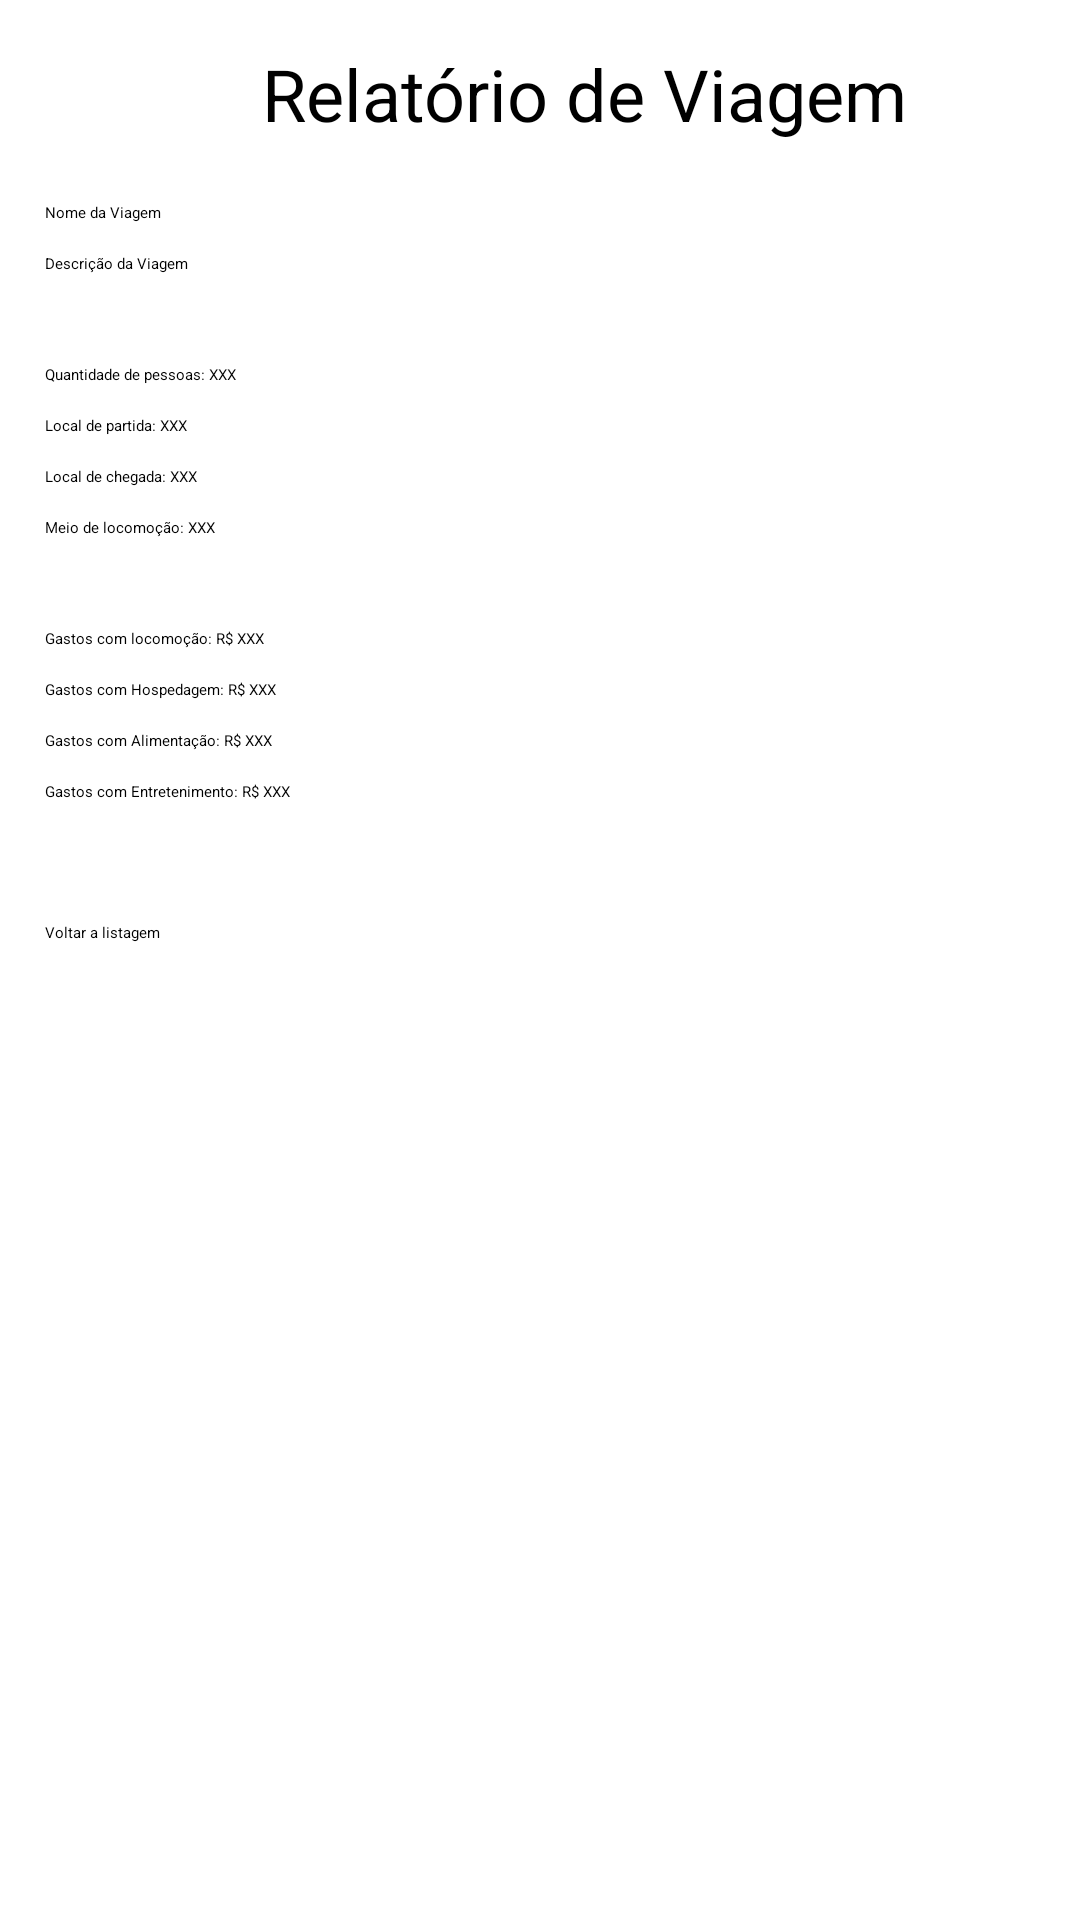

Produce the Android XML layout that renders to this screen, including the resource entries it uses.
<!-- AndroidManifest.xml: application theme Theme.TravelAgency -->
<!-- res/layout/activity_report_form.xml -->
<?xml version="1.0" encoding="utf-8"?>
<ScrollView xmlns:android="http://schemas.android.com/apk/res/android"
    xmlns:tools="http://schemas.android.com/tools"
    android:layout_width="match_parent"
    android:layout_height="match_parent"
    android:layout_margin="15dp"
    android:fillViewport="true">
<LinearLayout xmlns:android="http://schemas.android.com/apk/res/android"
    xmlns:tools="http://schemas.android.com/tools"
    android:layout_width="match_parent"
    android:layout_height="match_parent"
    android:layout_margin="15dp"
    android:gravity="top"
    android:orientation="vertical"
    tools:context=".MainActivity">

    <TextView
        android:layout_width="wrap_content"
        android:layout_height="wrap_content"
        android:layout_gravity="center"
        android:layout_marginBottom="20dp"
        android:text="Relatório de Viagem"
        android:textSize="24sp" />

    <LinearLayout
        android:layout_width="match_parent"
        android:layout_height="wrap_content"
        android:layout_marginBottom="20dp"
        android:orientation="vertical">

        <TextView
            android:layout_width="wrap_content"
            android:layout_height="wrap_content"
            android:text="Nome da Viagem" />

        <TextView
            android:layout_width="wrap_content"
            android:layout_height="wrap_content"
            android:layout_marginTop="10dp"
            android:text="Descrição da Viagem" />


        <TextView
            android:layout_width="wrap_content"
            android:layout_height="wrap_content"
            android:layout_marginTop="30dp"
            android:text="Quantidade de pessoas: XXX" />

        <TextView
            android:layout_width="wrap_content"
            android:layout_height="wrap_content"
            android:layout_marginTop="10dp"
            android:text="Local de partida: XXX" />

        <TextView
            android:layout_width="wrap_content"
            android:layout_height="wrap_content"
            android:layout_marginTop="10dp"
            android:text="Local de chegada: XXX" />

        <TextView
            android:layout_width="wrap_content"
            android:layout_height="wrap_content"
            android:layout_marginTop="10dp"
            android:text="Meio de locomoção: XXX" />


        <TextView
            android:layout_width="wrap_content"
            android:layout_height="wrap_content"
            android:layout_marginTop="30dp"
            android:text="Gastos com locomoção: R$ XXX" />

        <TextView
            android:layout_width="wrap_content"
            android:layout_height="wrap_content"
            android:layout_marginTop="10dp"
            android:text="Gastos com Hospedagem: R$ XXX" />

        <TextView
            android:layout_width="wrap_content"
            android:layout_height="wrap_content"
            android:layout_marginTop="10dp"
            android:text="Gastos com Alimentação: R$ XXX" />

        <TextView
            android:layout_width="wrap_content"
            android:layout_height="wrap_content"
            android:layout_marginTop="10dp"
            android:text="Gastos com Entretenimento: R$ XXX" />
    </LinearLayout>

    <Button
        android:id="@+id/btnAdd"
        android:layout_width="match_parent"
        android:layout_height="wrap_content"
        android:layout_marginTop="20dp"
        android:text="Voltar a listagem" />
</LinearLayout>
</ScrollView>
<!-- resources referenced by this layout -->
<resources>

</resources>
